Image classification data set "preprocessed_data" (JamesEdLemaitre/Classification-of-plankton-from-ZooCAM-images on GitHub). Class labels (14): Physonectae, tail Appendicularia, other Siphonophorae, Harpacticoida, empty Harpacticoida, comb Ctenophora, larvae Echinodermata, Noctiluca, detritus, empty Copepoda, Oncaea, Euchaeta, Diatoma tenuis, Acartiidae.

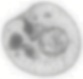
Label: Noctiluca

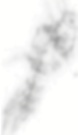
Label: empty Copepoda

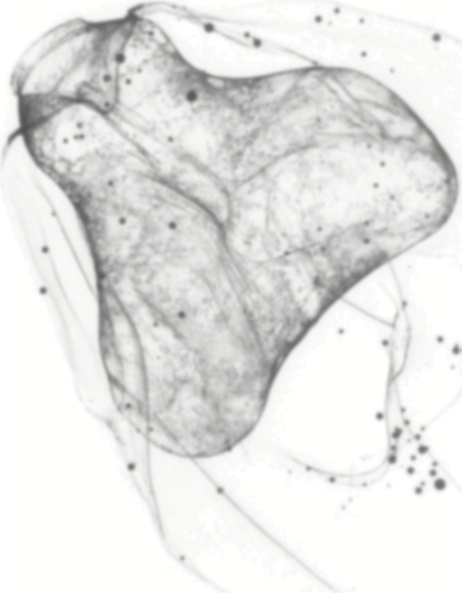
Label: Physonectae

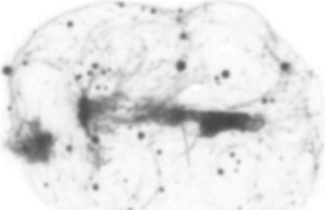
Label: other Siphonophorae

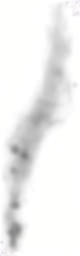
Label: tail Appendicularia

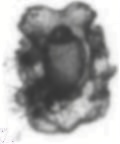
Label: larvae Echinodermata
